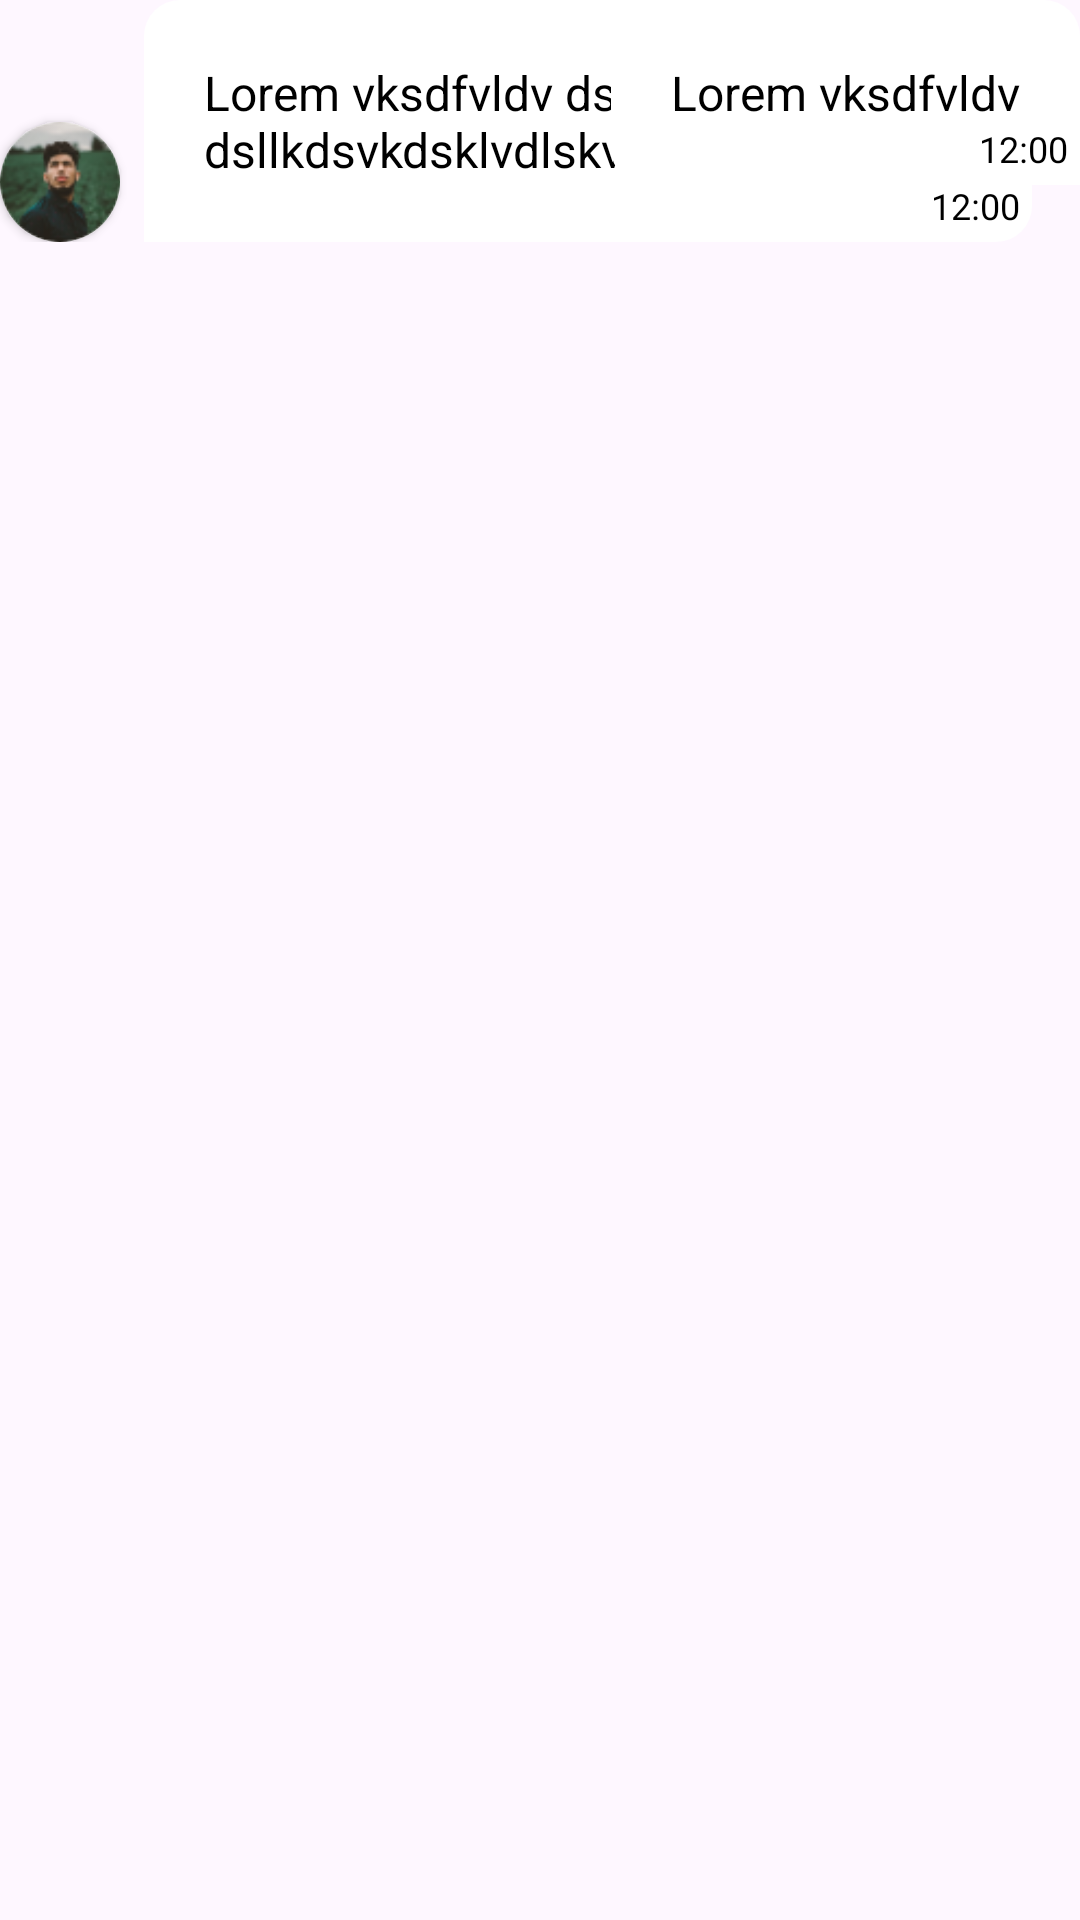

Here is an Android app screen rendered from its layout file. Give the layout XML and the strings, colors and styles it references.
<!-- AndroidManifest.xml: application theme Theme.UzChat -->
<!-- res/layout/message_item_layout.xml -->
<?xml version="1.0" encoding="utf-8"?>
<FrameLayout xmlns:android="http://schemas.android.com/apk/res/android"
    xmlns:app="http://schemas.android.com/apk/res-auto"
    android:layout_width="match_parent"
    android:layout_height="wrap_content"
    android:layout_marginLeft="16dp"
    android:layout_marginTop="8dp"
    android:layout_marginRight="16dp"
    android:layout_marginBottom="8dp">

    <LinearLayout
        android:id="@+id/lyPartner"
        android:layout_width="match_parent"
        android:layout_height="wrap_content"
        android:orientation="horizontal">

        <androidx.cardview.widget.CardView
            android:layout_width="40dp"
            android:layout_height="40dp"
            android:layout_gravity="bottom"
            app:cardCornerRadius="20dp">

            <ImageView
                android:id="@+id/imgPartnerAvatar"
                android:layout_width="match_parent"
                android:layout_height="match_parent"
                android:scaleType="centerCrop"
                android:src="@drawable/avatar" />
        </androidx.cardview.widget.CardView>

        <FrameLayout
            android:layout_width="wrap_content"
            android:layout_height="wrap_content"
            android:layout_marginLeft="8dp"
            android:layout_marginRight="16dp"
            android:background="@drawable/rounded_chat_partner_shape">

            <TextView
                android:id="@+id/tvPartnerMessage"
                android:layout_width="wrap_content"
                android:layout_height="wrap_content"
                android:layout_margin="20dp"
                android:text="Lorem vksdfvldv dslv dsllkdsvkdsklvdlskv nlnsdlv dslvdsl"
                android:textColor="@color/black"
                android:textSize="16sp" />

            <TextView
                android:id="@+id/tvPartnerTime"
                android:layout_width="wrap_content"
                android:layout_height="wrap_content"
                android:layout_gravity="right|bottom"
                android:layout_margin="4dp"
                android:text="12:00"
                android:textColor="@color/black"
                android:textSize="12sp" />
        </FrameLayout>
    </LinearLayout>

    <FrameLayout
        android:id="@+id/lyOwn"
        android:layout_width="wrap_content"
        android:layout_height="wrap_content"
        android:layout_gravity="right"
        android:background="@drawable/rounded_chat_shape">

        <TextView
            android:id="@+id/tvMessage"
            android:layout_width="wrap_content"
            android:layout_height="wrap_content"
            android:layout_margin="20dp"
            android:text="Lorem vksdfvldv"
            android:textColor="@color/black"
            android:textSize="16sp" />

        <TextView
            android:id="@+id/tvTime"
            android:layout_width="wrap_content"
            android:layout_height="wrap_content"
            android:layout_gravity="right|bottom"
            android:layout_margin="4dp"
            android:text="12:00"
            android:textColor="@color/black"
            android:textSize="12sp" />
    </FrameLayout>
</FrameLayout>
<!-- resources referenced by this layout -->
<resources>
  <color name="black">#FF000000</color>
  <!-- drawable avatar: png bitmap (drawable, 6009 bytes) -->
  <!-- drawable rounded_chat_partner_shape (drawable) -->
  <?xml version="1.0" encoding="utf-8"?>
  <shape xmlns:android="http://schemas.android.com/apk/res/android">
  
      <corners android:radius="12dp"
          android:bottomLeftRadius="0dp"/>
      <solid android:color="@color/white"/>
  
  </shape>
  <!-- drawable rounded_chat_shape (drawable) -->
  <?xml version="1.0" encoding="utf-8"?>
  <shape xmlns:android="http://schemas.android.com/apk/res/android">
  
      <corners android:radius="12dp"
          android:bottomRightRadius="0dp"/>
      <solid android:color="@color/white"/>
  
  </shape>
  <style name="Theme.UzChat" parent="Theme.Material3.Light.NoActionBar">
          
          <item name="colorPrimary">@color/purple_500</item>
          <item name="colorPrimaryVariant">@color/purple_700</item>
          <item name="colorOnPrimary">@color/white</item>
          
          <item name="colorSecondary">@color/teal_200</item>
          <item name="colorSecondaryVariant">@color/teal_700</item>
          <item name="colorOnSecondary">@color/black</item>
          
          <item name="android:statusBarColor">?attr/colorPrimaryVariant</item>
          
      </style>
  <color name="white">#FFFFFFFF</color>
  <color name="purple_500">#FF9800</color>
  <color name="purple_700">#000000</color>
  <color name="teal_200">#000000</color>
  <color name="teal_700">#FF018786</color>
</resources>
